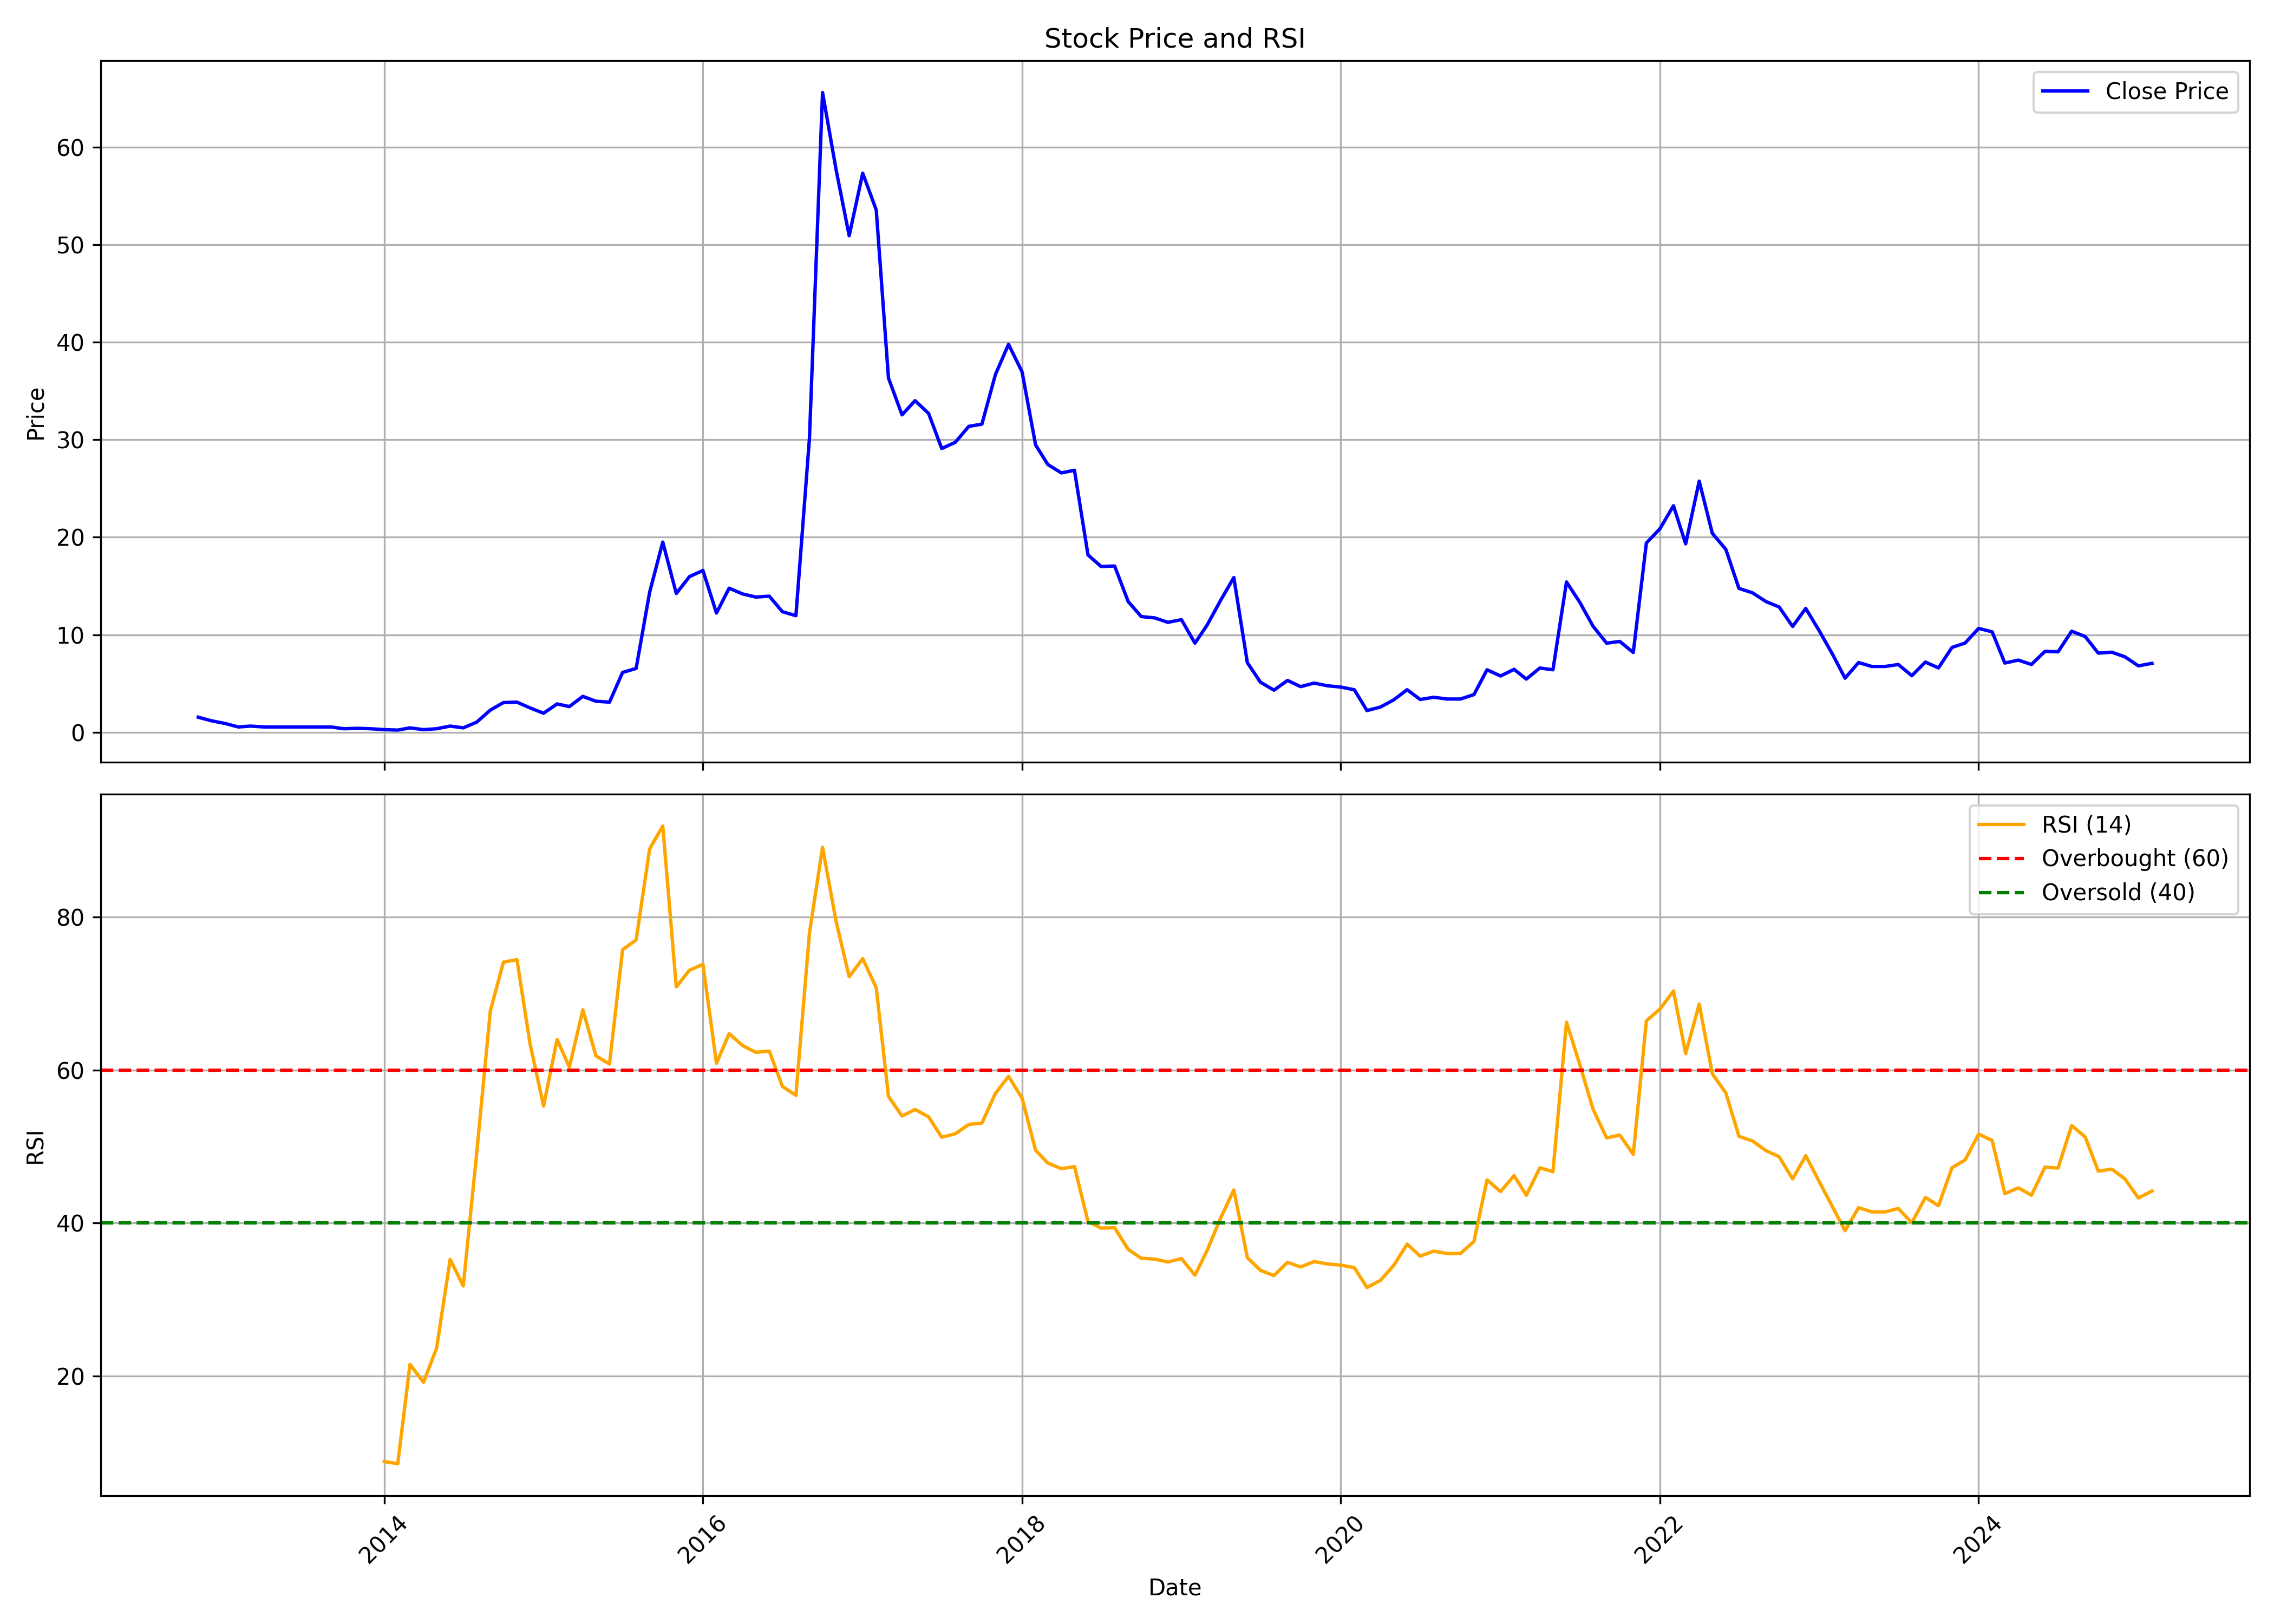

Values plotted in this chart, from the file beside it:
, date, symbol, open, high, low, close, volume, rsi
0, 2012-11-01, DUCON, 2.227, 2.364, 1.545, 1.545, 466680, 
1, 2012-12-01, DUCON, 1.5, 1.5, 1.091, 1.182, 322461, 
2, 2013-01-01, DUCON, 1.227, 1.227, 0.9091, 0.9091, 194081, 
3, 2013-02-01, DUCON, 0.9091, 0.9091, 0.5455, 0.5455, 133662, 
4, 2013-03-01, DUCON, 0.5455, 0.7273, 0.3636, 0.6364, 92382, 
5, 2013-04-01, DUCON, 0.6818, 0.6818, 0.5455, 0.5455, 17619, 
6, 2013-05-01, DUCON, 0.5455, 0.5455, 0.5455, 0.5455, 111, 
7, 2013-06-01, DUCON, 0.5455, 0.5455, 0.5455, 0.5455, 0, 
8, 2013-07-01, DUCON, 0.5455, 0.5455, 0.5455, 0.5455, 0, 
9, 2013-08-01, DUCON, 0.5455, 0.5455, 0.5455, 0.5455, 0, 
10, 2013-09-01, DUCON, 0.5455, 0.5455, 0.5455, 0.5455, 0, 
11, 2013-10-01, DUCON, 0.5455, 0.5455, 0.3636, 0.3636, 2636, 
12, 2013-11-01, DUCON, 0.3636, 0.4091, 0.3182, 0.4091, 20761, 
13, 2013-12-01, DUCON, 0.4545, 0.4545, 0.3182, 0.3636, 6031, 
14, 2014-01-01, DUCON, 0.3636, 0.4091, 0.2727, 0.2727, 53396, 8.823
15, 2014-02-01, DUCON, 0.2727, 0.3636, 0.2273, 0.2273, 38557, 8.553
16, 2014-03-01, DUCON, 0.2273, 0.5455, 0.2273, 0.4545, 97411, 21.53
17, 2014-04-01, DUCON, 0.4091, 0.5, 0.2727, 0.2727, 41278, 19.18
18, 2014-05-01, DUCON, 0.2727, 0.4545, 0.2273, 0.3636, 105583, 23.66
19, 2014-06-01, DUCON, 0.3636, 0.8182, 0.3636, 0.6364, 269920, 35.25
20, 2014-07-01, DUCON, 0.6818, 0.7273, 0.3636, 0.4545, 153485, 31.78
21, 2014-08-01, DUCON, 0.4545, 1.045, 0.4091, 1.045, 1774036, 49.24
22, 2014-09-01, DUCON, 1.091, 2.273, 1.091, 2.273, 2827669, 67.72
23, 2014-10-01, DUCON, 2.364, 3.545, 2.364, 3.045, 825800, 74.11
24, 2014-11-01, DUCON, 2.955, 3.636, 2.545, 3.091, 487826, 74.43
25, 2014-12-01, DUCON, 3.091, 3.182, 2.409, 2.5, 235427, 63.43
26, 2015-01-01, DUCON, 2.455, 3.045, 1.955, 1.955, 232801, 55.31
27, 2015-02-01, DUCON, 2.045, 3.136, 1.864, 2.909, 409602, 64
28, 2015-03-01, DUCON, 3.182, 3.455, 2.227, 2.636, 487724, 60.38
29, 2015-04-01, DUCON, 2.591, 4.409, 2.591, 3.682, 695914, 67.87
30, 2015-05-01, DUCON, 3.682, 3.864, 2.682, 3.182, 374782, 61.85
31, 2015-06-01, DUCON, 3.045, 3.273, 2.409, 3.091, 142342, 60.8
32, 2015-07-01, DUCON, 3.227, 6.136, 3.091, 6.136, 1051225, 75.74
33, 2015-08-01, DUCON, 6.409, 8.864, 6.0, 6.545, 2093231, 77.01
34, 2015-09-01, DUCON, 6.227, 14.36, 6.091, 14.36, 1848617, 88.92
35, 2015-10-01, DUCON, 15.05, 20.73, 13.36, 19.5, 3333431, 91.89
36, 2015-11-01, DUCON, 18.55, 20.41, 12.23, 14.23, 1202159, 70.87
37, 2015-12-01, DUCON, 14.91, 18.05, 14.05, 15.95, 1822299, 73.05
38, 2016-01-01, DUCON, 15.82, 18.59, 11.86, 16.59, 2144048, 73.82
39, 2016-02-01, DUCON, 17.18, 17.18, 11.64, 12.23, 1575603, 60.89
40, 2016-03-01, DUCON, 13.0, 18.05, 11.45, 14.77, 2333180, 64.77
41, 2016-04-01, DUCON, 15.18, 16.18, 13.73, 14.18, 750399, 63.2
42, 2016-05-01, DUCON, 14.18, 15.73, 12.27, 13.86, 984976, 62.32
43, 2016-06-01, DUCON, 14.23, 14.73, 11.64, 13.95, 1770815, 62.48
44, 2016-07-01, DUCON, 13.95, 16.36, 12.0, 12.36, 1470449, 57.86
45, 2016-08-01, DUCON, 11.86, 13.55, 11.68, 11.95, 1681152, 56.7
46, 2016-09-01, DUCON, 12.23, 30.14, 11.86, 30.14, 6688599, 77.92
47, 2016-10-01, DUCON, 31.64, 65.59, 31.64, 65.59, 5239013, 89.12
48, 2016-11-01, DUCON, 72.27, 83.59, 41.05, 57.68, 2719399, 79.44
49, 2016-12-01, DUCON, 60.55, 63.73, 45.77, 50.91, 3780705, 72.21
50, 2017-01-01, DUCON, 51.82, 74.95, 50.18, 57.32, 4032064, 74.57
51, 2017-02-01, DUCON, 58.18, 68.0, 52.55, 53.55, 3218534, 70.76
52, 2017-03-01, DUCON, 51.86, 56.18, 31.18, 36.32, 7813809, 56.55
53, 2017-04-01, DUCON, 36.27, 38.95, 32.32, 32.55, 3111106, 54
54, 2017-05-01, DUCON, 32.55, 45.36, 31.59, 34.0, 4128770, 54.85
55, 2017-06-01, DUCON, 33.14, 35.27, 24.77, 32.68, 3523348, 53.88
56, 2017-07-01, DUCON, 33.82, 35.95, 28.91, 29.09, 2105169, 51.22
57, 2017-08-01, DUCON, 28.68, 33.36, 25.05, 29.73, 1835891, 51.68
58, 2017-09-01, DUCON, 29.95, 41.0, 29.95, 31.36, 4596183, 52.89
59, 2017-10-01, DUCON, 31.36, 37.5, 30.64, 31.59, 2564884, 53.07
... 88 more rows
